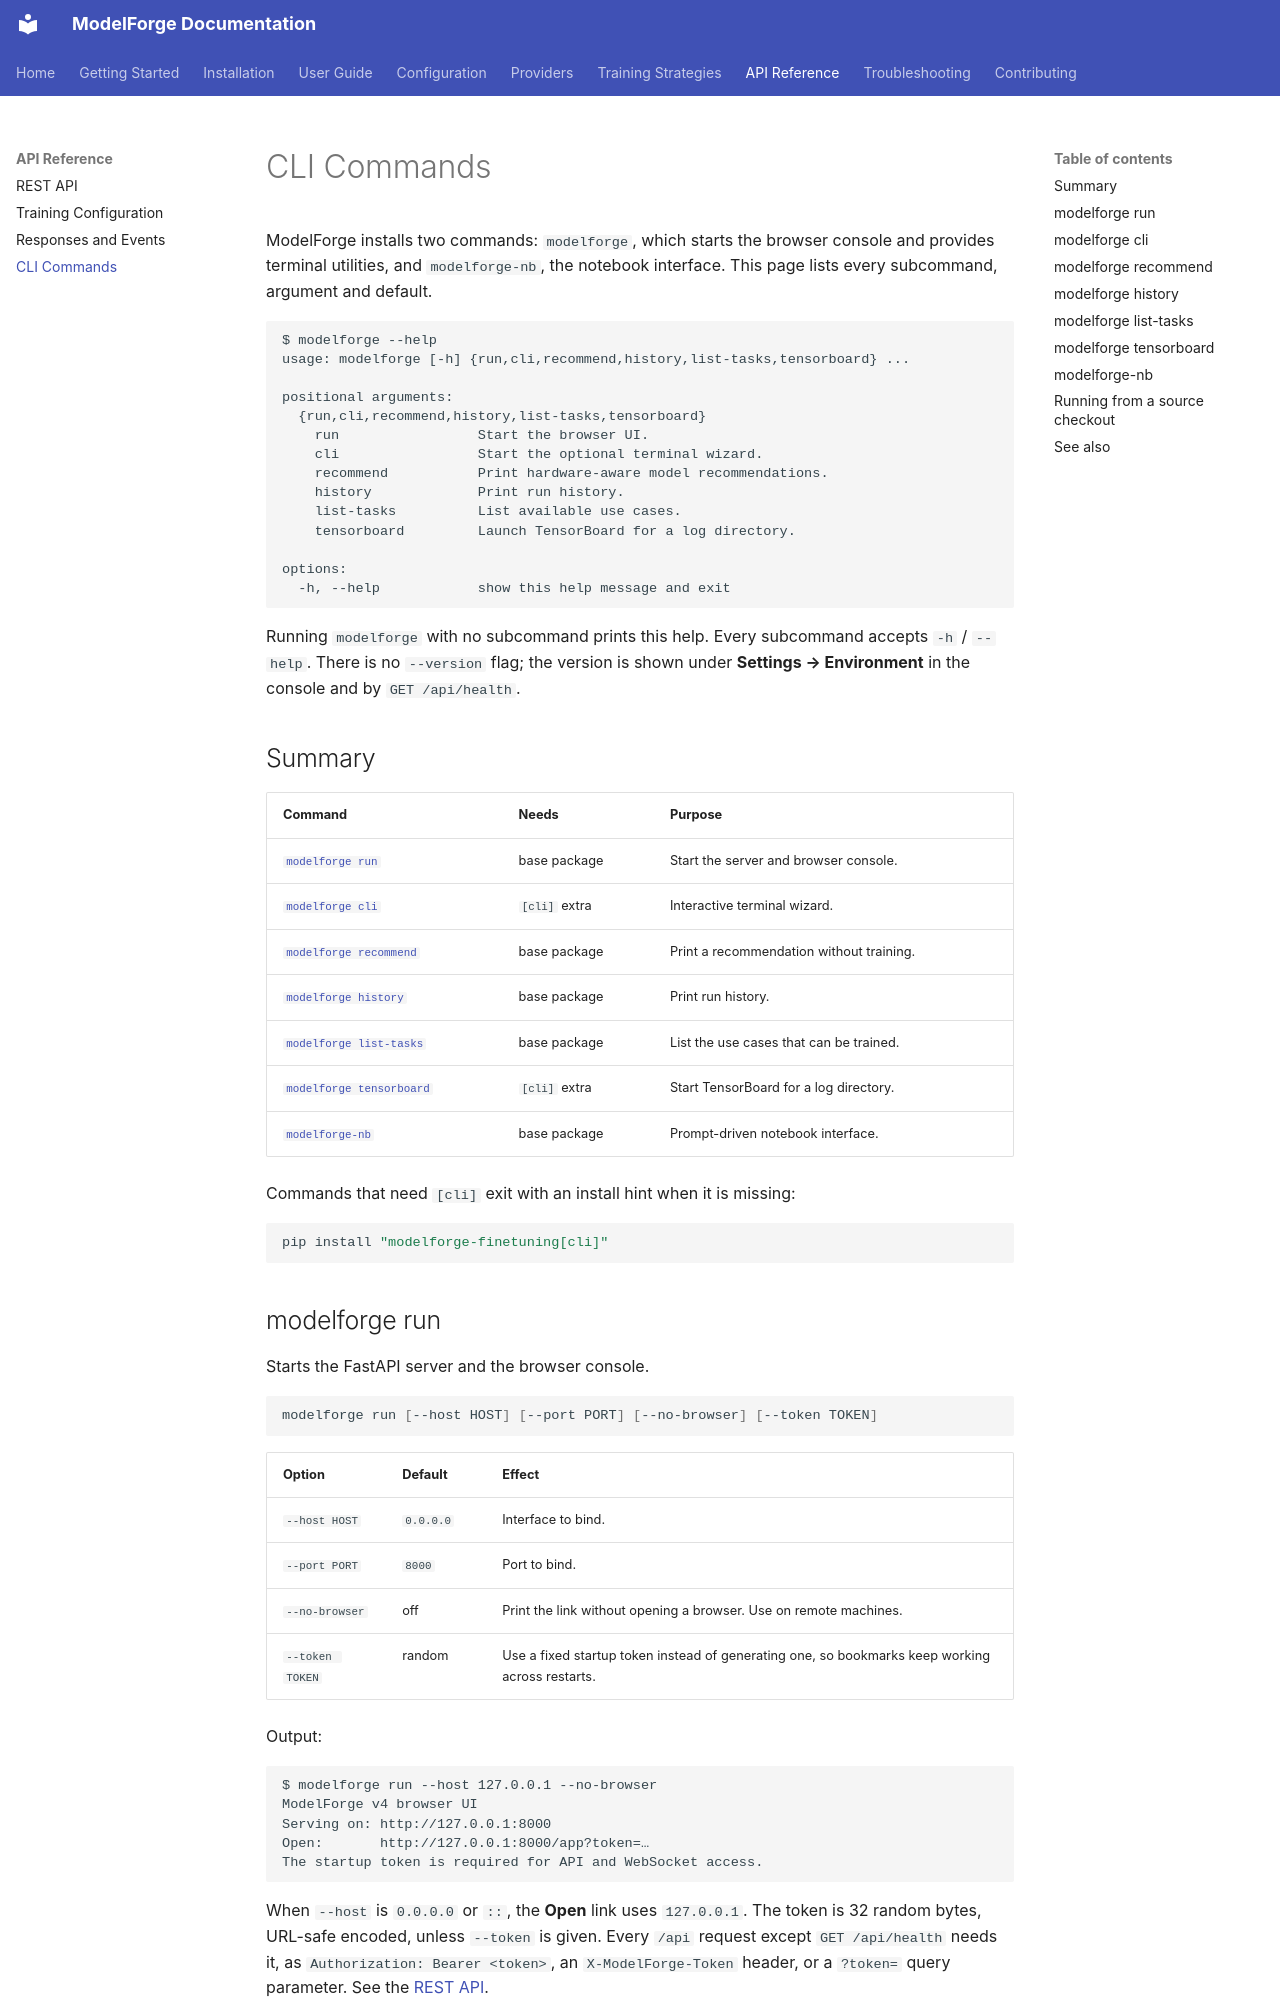

repository: ForgeOpus/ModelForge · page: api-reference/cli/index.html · generator: mkdocs

# CLI Commands

ModelForge installs two commands: `modelforge`, which starts the browser console and provides terminal utilities, and `modelforge-nb`, the notebook interface. This page lists every subcommand, argument and default.

```text
$ modelforge --help
usage: modelforge [-h] {run,cli,recommend,history,list-tasks,tensorboard} ...

positional arguments:
  {run,cli,recommend,history,list-tasks,tensorboard}
    run                 Start the browser UI.
    cli                 Start the optional terminal wizard.
    recommend           Print hardware-aware model recommendations.
    history             Print run history.
    list-tasks          List available use cases.
    tensorboard         Launch TensorBoard for a log directory.

options:
  -h, --help            show this help message and exit
```

Running `modelforge` with no subcommand prints this help. Every subcommand accepts `-h` / `--help`. There is no `--version` flag; the version is shown under **Settings → Environment** in the console and by `GET /api/health`.

## Summary

| Command | Needs | Purpose |
|---|---|---|
| [`modelforge run`](#modelforge-run) | base package | Start the server and browser console. |
| [`modelforge cli`](#modelforge-cli) | `[cli]` extra | Interactive terminal wizard. |
| [`modelforge recommend`](#modelforge-recommend) | base package | Print a recommendation without training. |
| [`modelforge history`](#modelforge-history) | base package | Print run history. |
| [`modelforge list-tasks`](#modelforge-list-tasks) | base package | List the use cases that can be trained. |
| [`modelforge tensorboard`](#modelforge-tensorboard) | `[cli]` extra | Start TensorBoard for a log directory. |
| [`modelforge-nb`](#modelforge-nb) | base package | Prompt-driven notebook interface. |

Commands that need `[cli]` exit with an install hint when it is missing:

```bash
pip install "modelforge-finetuning[cli]"
```
